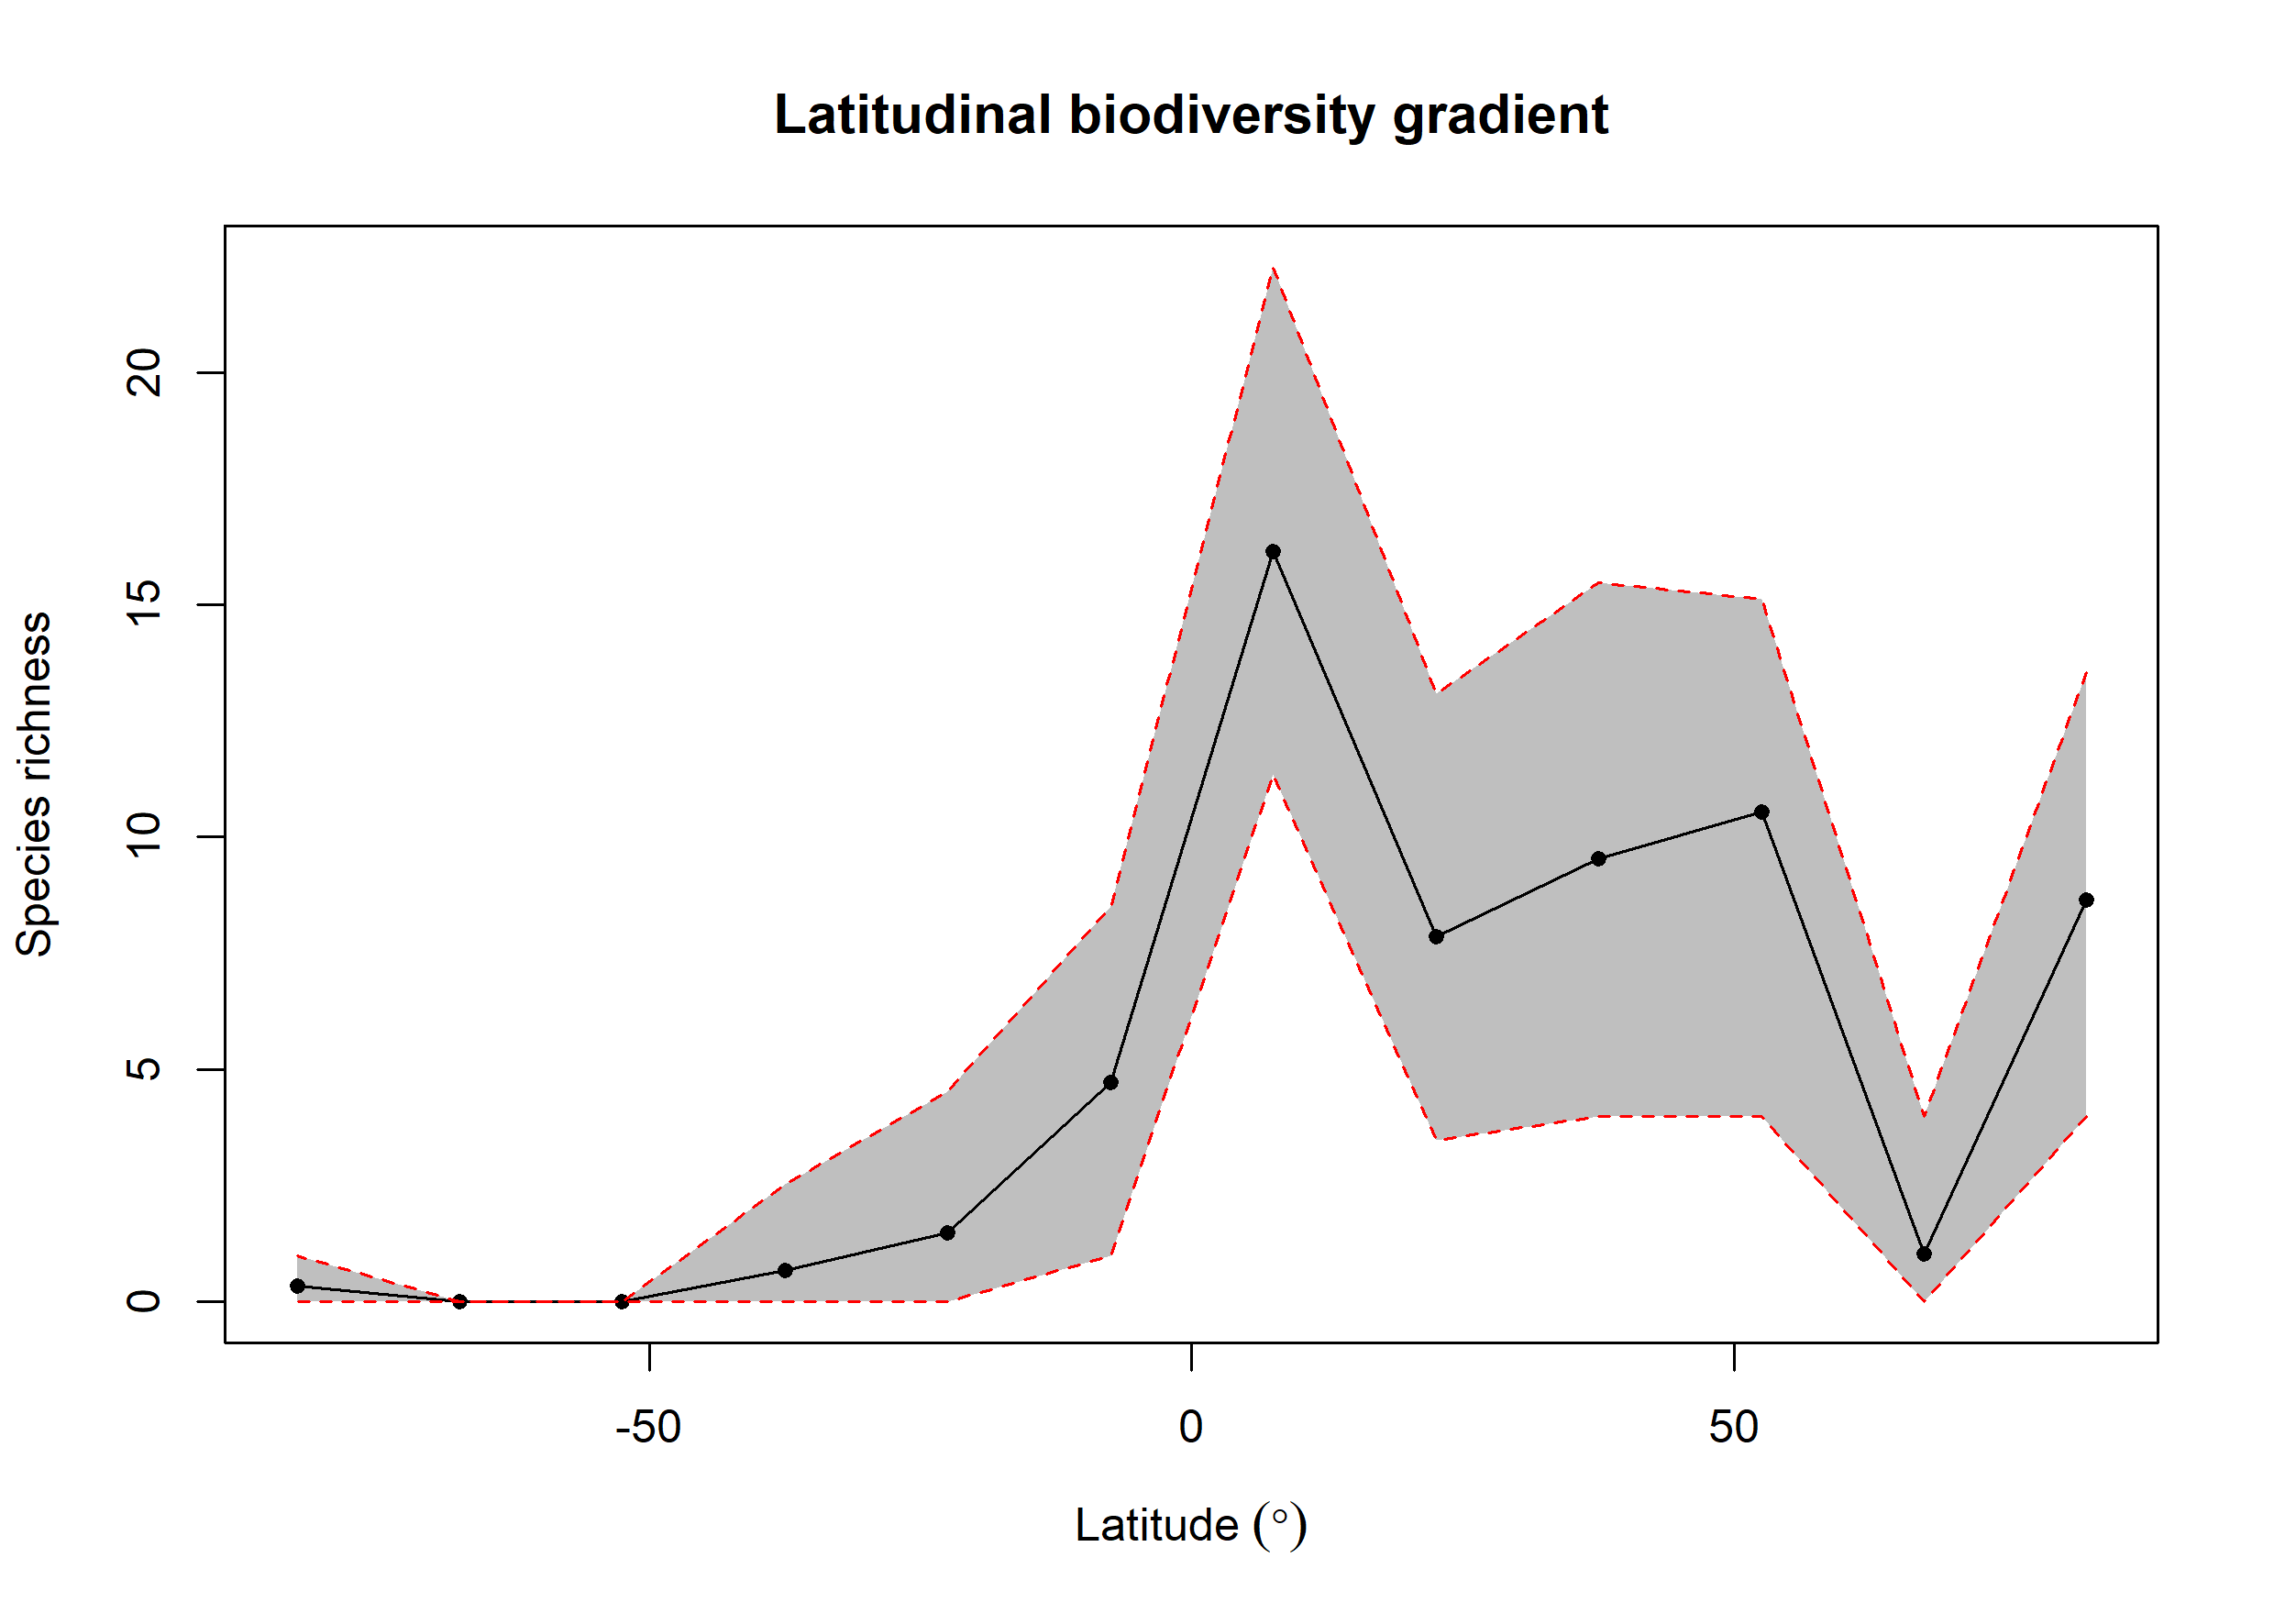

The file beside this chart, header and first rows:
bin, max, min, mid, hemisphere, mean_richness, CI.Lower, CI.Upper
1, 90, 75, 82.5, N, 8.64, 4, 13.54
2, 75, 60, 67.5, N, 1.04, 0, 4
3, 60, 45, 52.5, N, 10.54, 4, 15.12
4, 45, 30, 37.5, N, 9.542, 4, 15.47
5, 30, 15, 22.5, N, 7.856, 3.475, 13.09
6, 15, 0, 7.5, N, 16.15, 11.35, 22.27
7, 0, -15, -7.5, S, 4.727, 1, 8.502
8, -15, -30, -22.5, S, 1.49, 0, 4.525
9, -30, -45, -37.5, S, 0.67, 0, 2.525
10, -45, -60, -52.5, S, NA, NA, NA
11, -60, -75, -67.5, S, NA, NA, NA
12, -75, -90, -82.5, S, 0.34, 0, 1
